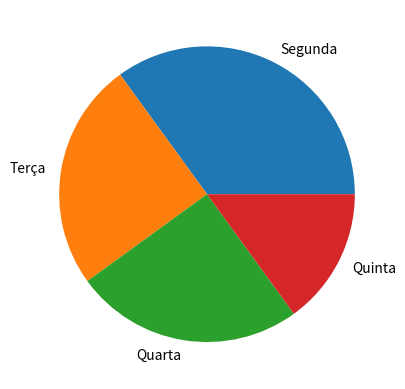

Here is the Python script that generated this plot:
'''Crie um gráfico pizza em Python para mostrar 
por dia da semana o número de frutas que uma pessoa comprou:'''
import matplotlib.pyplot as plt
import numpy as np

y = np.array([35, 25, 25, 15])
mylabels = ["Segunda", "Terça","Quarta", "Quinta"]

plt.pie(y, labels = mylabels)
plt.show()

